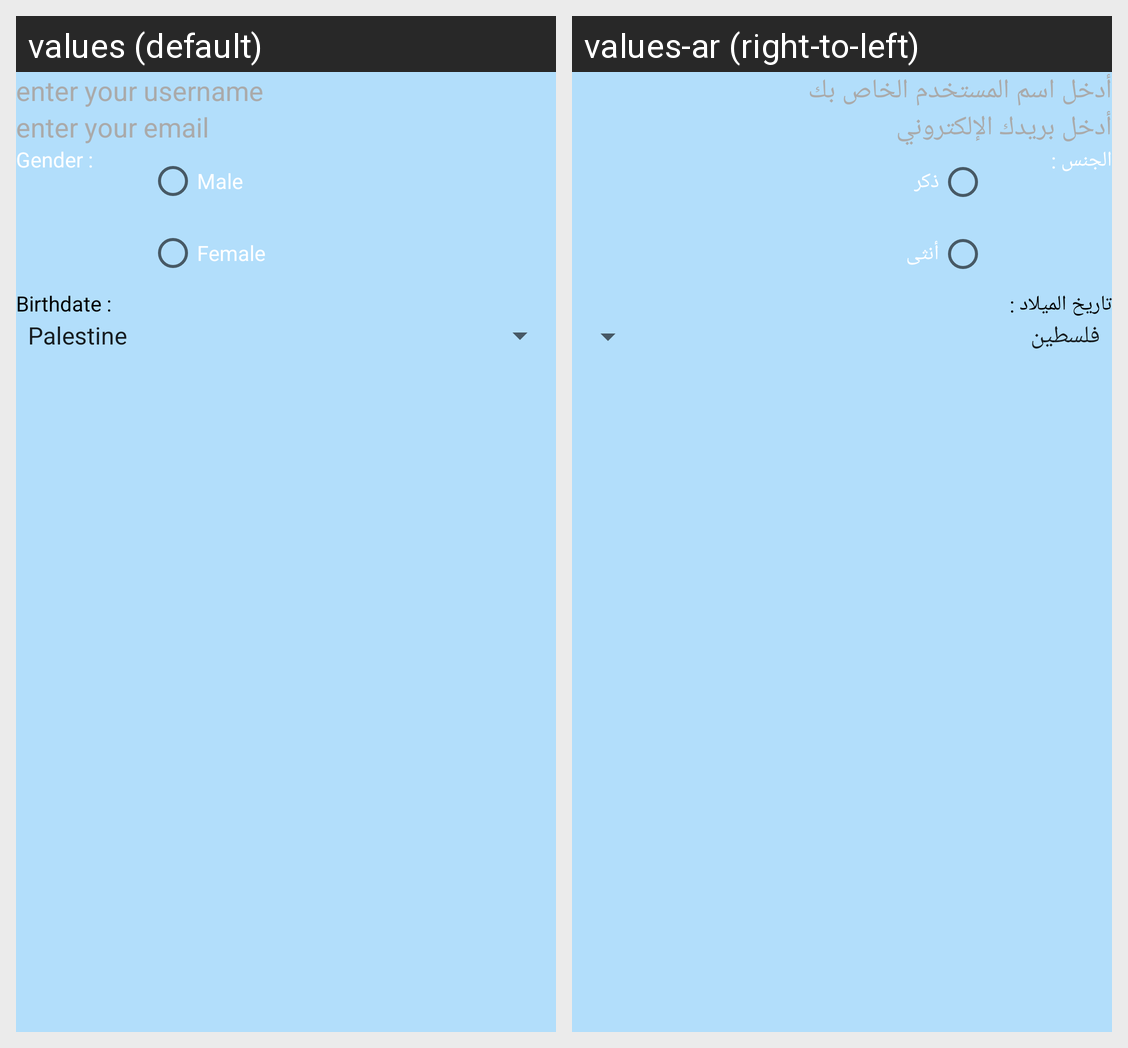

Locale-by-locale string values for the Android screen shown in this grid:
Android screen res/layout/activity_edit_profile_screen.xml rendered under 2 locales, left to right: values (default), values-ar (right-to-left). Device: Nexus 5 (rendered at 1080×1920; each locale shown at half size, 540×960, under a caption strip naming it); theme Theme.Puzzle_game_arwa_shamaly.
Strings drawn on this screen, with the default value and each locale's value (text and hints the layout hard-codes, and strings that could not be matched under every locale, appear in the picture but are not listed):

userNameHint
  values: enter your username
  values-ar: أدخل اسم المستخدم الخاص بك

EmailHint
  values: enter your email
  values-ar: أدخل بريدك الإلكتروني

rbMale
  values: Male
  values-ar: ذكر

rbFemale
  values: Female
  values-ar: أنثى

tvGender
  values: Gender :
  values-ar: الجنس :

tvBirthdate
  values: Birthdate :
  values-ar: تاريخ الميلاد :
